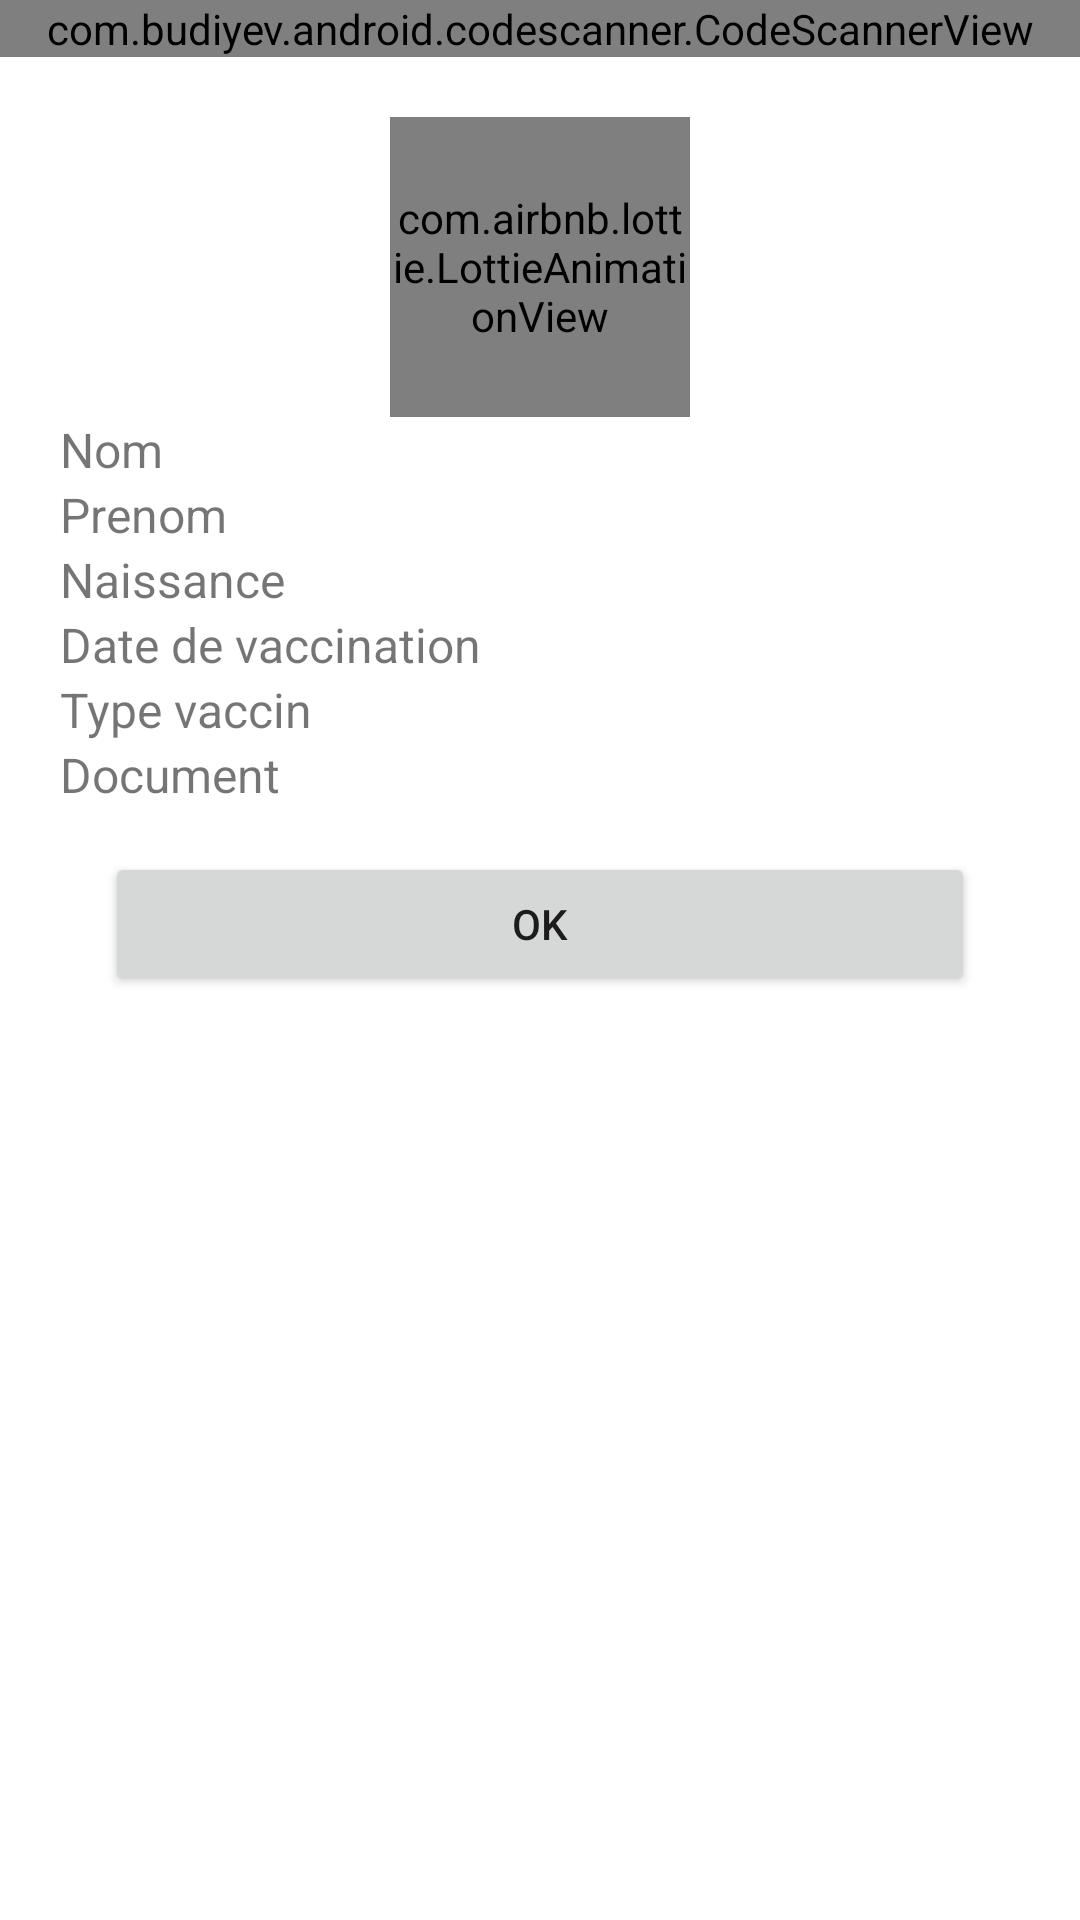

Here is an Android app screen rendered from its layout file. Give the layout XML and the strings, colors and styles it references.
<!-- AndroidManifest.xml: application theme Theme.CovidScanner -->
<!-- res/layout/activity_main.xml -->
<?xml version="1.0" encoding="utf-8"?>
<LinearLayout
    android:orientation="vertical"
    xmlns:android="http://schemas.android.com/apk/res/android"
    xmlns:app="http://schemas.android.com/apk/res-auto"
    android:layout_width="match_parent"
    android:layout_height="match_parent">
    <FrameLayout
        android:layout_width="match_parent"
        android:layout_height="wrap_content">

        <com.budiyev.android.codescanner.CodeScannerView
            android:id="@+id/scanner_view"
            android:layout_width="match_parent"
            android:layout_height="match_parent"
            app:autoFocusButtonColor="@android:color/white"
            app:autoFocusButtonVisible="true"
            app:flashButtonColor="@android:color/white"
            app:flashButtonVisible="true"
            app:frameAspectRatioHeight="1"
            app:frameAspectRatioWidth="1"
            app:frameColor="@android:color/white"
            app:frameCornersRadius="0dp"
            app:frameCornersSize="50dp"
            app:frameSize="0.75"
            app:frameThickness="2dp"
            app:maskColor="#77000000" />
    </FrameLayout>


    <LinearLayout
        android:layout_margin="20dp"
        android:layout_width="match_parent"
        android:layout_height="0dp"
        android:orientation="vertical"
        android:layout_weight="1">
        <LinearLayout
            android:layout_width="match_parent"
            android:gravity="center"
            android:layout_height="100dp">
            <com.airbnb.lottie.LottieAnimationView
                android:id="@+id/animation"
                android:layout_width="100dp"
                android:layout_height="100dp"
                android:layout_gravity="center"
                app:lottie_autoPlay="false"
                app:lottie_loop="false"
                />
        </LinearLayout>
        <LinearLayout
            android:orientation="horizontal"
            android:layout_width="match_parent"
            android:weightSum="2"
            android:layout_height="wrap_content">
            <TextView
                android:text="Nom"
                android:textSize="16sp"
                android:layout_width="0dp"
                android:layout_weight="1"
                android:layout_height="wrap_content"/>
            <TextView
                android:id="@+id/txtnom"
                android:text=""
                android:textSize="16sp"
                android:layout_width="0dp"
                android:layout_weight="1"
                android:layout_height="wrap_content"/>
        </LinearLayout>
        <LinearLayout
            android:orientation="horizontal"
            android:layout_width="match_parent"
            android:weightSum="2"
            android:layout_height="wrap_content">
            <TextView
                android:text="Prenom"
                android:textSize="16sp"
                android:layout_width="0dp"
                android:layout_weight="1"
                android:layout_height="wrap_content"/>
            <TextView
                android:id="@+id/txtprenom"
                android:text=""
                android:textSize="16sp"
                android:layout_width="0dp"
                android:layout_weight="1"
                android:layout_height="wrap_content"/>
        </LinearLayout>
        <LinearLayout
            android:orientation="horizontal"
            android:layout_width="match_parent"
            android:weightSum="2"
            android:layout_height="wrap_content">
            <TextView
                android:text="Naissance"
                android:layout_width="0dp"
                android:textSize="16sp"
                android:layout_weight="1"
                android:layout_height="wrap_content"/>
            <TextView
                android:id="@+id/txtnaiss"
                android:text=""
                android:textSize="16sp"
                android:layout_width="0dp"
                android:layout_weight="1"
                android:layout_height="wrap_content"/>
        </LinearLayout>
        <LinearLayout
            android:orientation="horizontal"
            android:layout_width="match_parent"
            android:weightSum="2"
            android:layout_height="wrap_content">
            <TextView
                android:text="Date de vaccination"
                android:textSize="16sp"
                android:layout_width="0dp"
                android:layout_weight="1"
                android:layout_height="wrap_content"/>
            <TextView
                android:id="@+id/txtdvaccin"
                android:text=""
                android:textSize="16sp"
                android:layout_width="0dp"
                android:layout_weight="1"
                android:layout_height="wrap_content"/>
        </LinearLayout>
        <LinearLayout
            android:orientation="horizontal"
            android:layout_width="match_parent"
            android:weightSum="2"
            android:layout_height="wrap_content">
            <TextView

                android:text="Type vaccin"
                android:layout_width="0dp"
                android:textSize="16sp"
                android:layout_weight="1"
                android:layout_height="wrap_content"/>
            <TextView
                android:id="@+id/txttvaccin"
                android:text=""
                android:textSize="16sp"
                android:layout_width="0dp"
                android:layout_weight="1"
                android:layout_height="wrap_content"/>
        </LinearLayout>

        <LinearLayout
            android:orientation="horizontal"
            android:layout_width="match_parent"
            android:textSize="16sp"
            android:weightSum="2"
            android:layout_height="wrap_content">
            <TextView
                android:text="Document"
                android:layout_width="0dp"
                android:layout_weight="1"
                android:textSize="16sp"
                android:layout_height="wrap_content"/>
            <TextView
                android:id="@+id/txtdoc"
                android:text=""
                android:layout_width="0dp"
                android:layout_weight="1"
                android:layout_height="wrap_content"/>
        </LinearLayout>
        <Button
            android:id="@+id/itsok"
            android:layout_width="match_parent"
            android:layout_height="wrap_content"
            android:text="ok"
            android:layout_margin="15dp"/>
    </LinearLayout>
</LinearLayout>
<!-- resources referenced by this layout -->
<resources>
  <style name="Theme.CovidScanner" parent="Theme.MaterialComponents.DayNight.DarkActionBar">
          
          <item name="colorPrimary">@color/teal_200</item>
          <item name="colorPrimaryVariant">@color/teal_700</item>
          <item name="colorOnPrimary">@color/white</item>
          
          <item name="colorSecondary">@color/purple_500</item>
          <item name="colorSecondaryVariant">@color/purple_700</item>
          <item name="colorOnSecondary">@color/black</item>
          
          <item name="android:statusBarColor" tools:targetApi="l">?attr/colorPrimaryVariant</item>
          
      </style>
  <!-- not gathered from this repository: default colours our renderer supplied (Android Studio template values) -->
  <color name="purple_500">#FF6200EE</color>
  <color name="purple_700">#FF3700B3</color>
  <color name="teal_200">#FF03DAC5</color>
  <color name="teal_700">#FF018786</color>
  <color name="black">#FF000000</color>
  <color name="white">#FFFFFFFF</color>
</resources>
